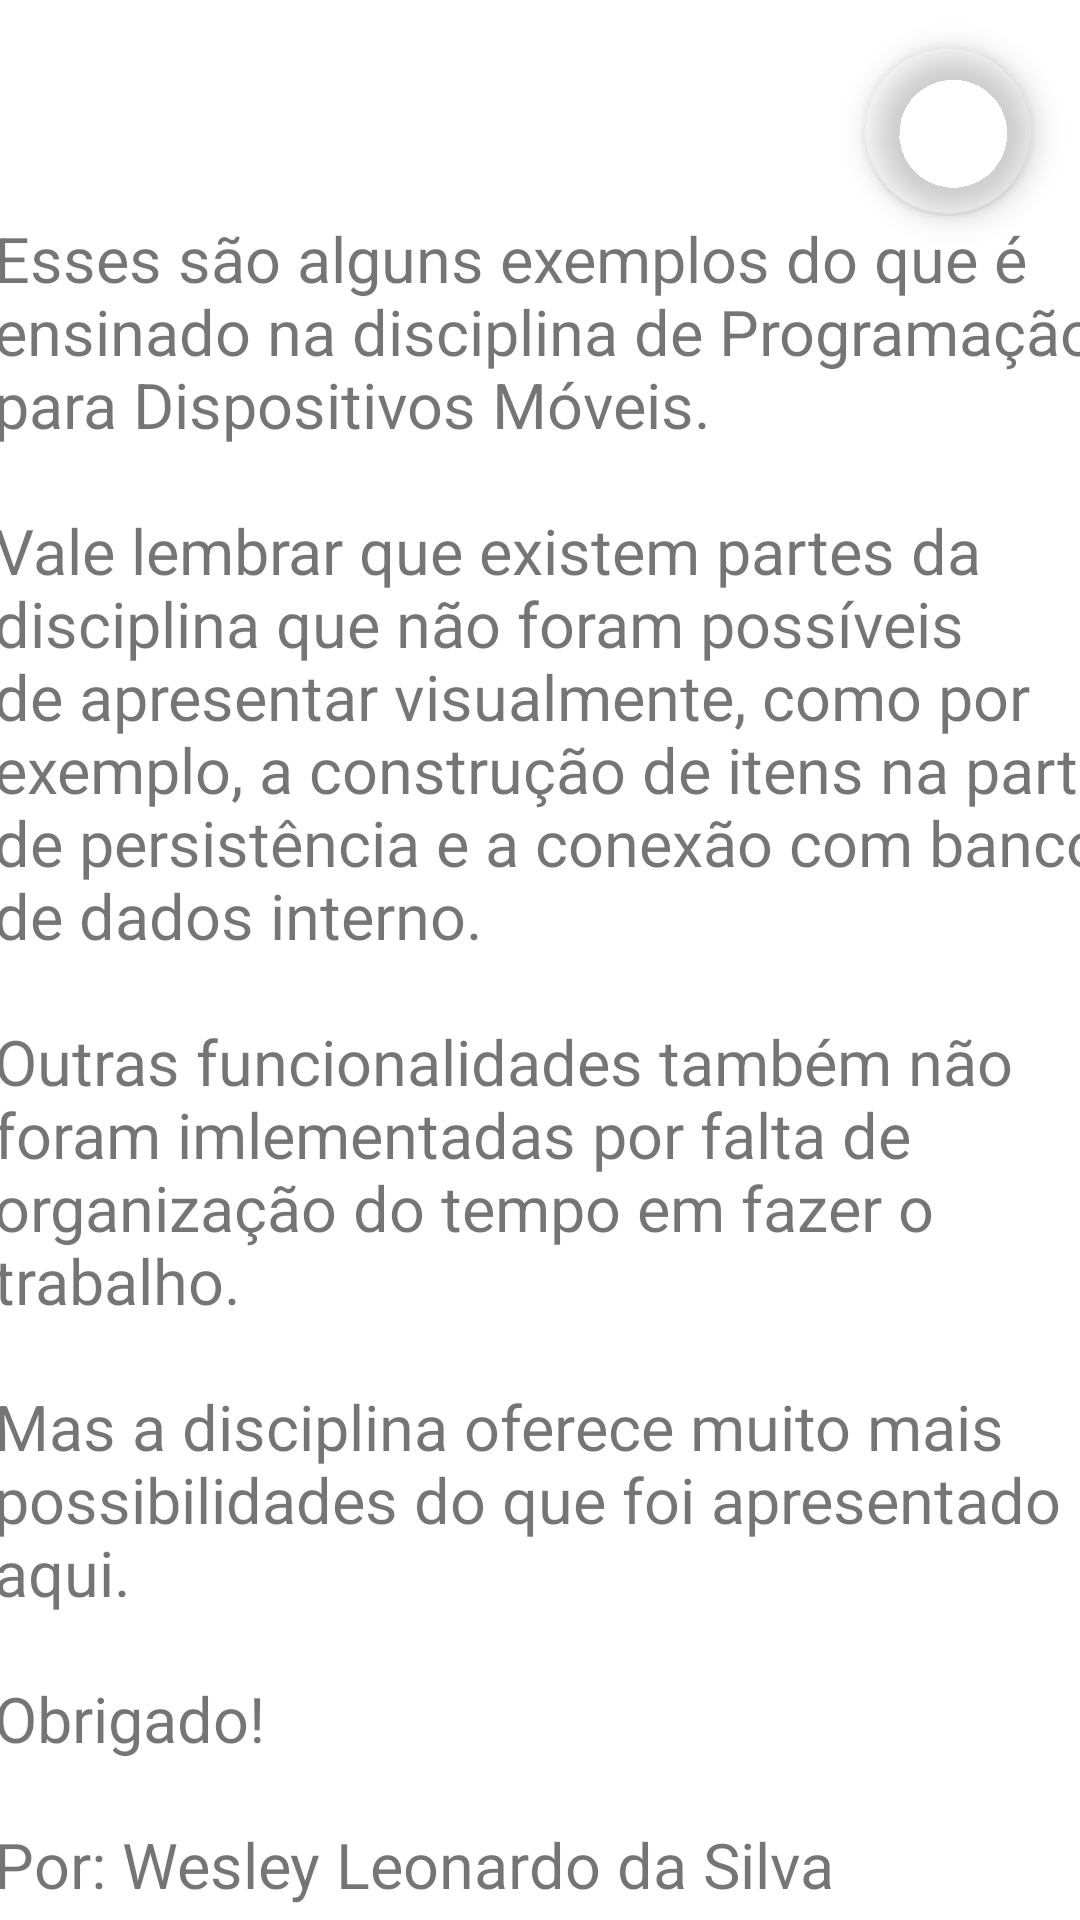

Reconstruct the res/layout file that produces this screen, plus the resources it refers to.
<!-- AndroidManifest.xml: application theme Theme.WesleyLeonardoDaSilvaTrabalho3 -->
<!-- res/layout/fragment_info.xml -->
<?xml version="1.0" encoding="utf-8"?>
<androidx.constraintlayout.widget.ConstraintLayout xmlns:android="http://schemas.android.com/apk/res/android"
    xmlns:app="http://schemas.android.com/apk/res-auto"
    xmlns:tools="http://schemas.android.com/tools"
    android:id="@+id/frameLayout5"
    android:layout_width="match_parent"
    android:layout_height="match_parent"
    tools:context=".ui.InfoFragment">

    <com.google.android.material.floatingactionbutton.FloatingActionButton
        android:id="@+id/btnCloseInfo"
        android:layout_width="wrap_content"
        android:layout_height="wrap_content"
        android:layout_marginTop="16dp"
        android:layout_marginEnd="16dp"
        android:clickable="true"
        android:src="@drawable/ic_baseline_close_24"
        app:backgroundTint="#00FFFFFF"
        app:fabSize="normal"
        app:layout_constraintEnd_toEndOf="parent"
        app:layout_constraintTop_toTopOf="parent"
        app:rippleColor="@color/purple_500" />

    <TextView
        android:id="@+id/txtInfo"
        android:layout_width="374dp"
        android:layout_height="631dp"
        android:layout_marginStart="16dp"
        android:layout_marginEnd="16dp"
        android:layout_marginBottom="3dp"
        android:text="@string/information"
        android:textSize="21sp"
        app:layout_constraintBottom_toBottomOf="parent"
        app:layout_constraintEnd_toEndOf="parent"
        app:layout_constraintHorizontal_bias="0.4"
        app:layout_constraintStart_toStartOf="parent"
        app:layout_constraintTop_toBottomOf="@+id/btnCloseInfo"
        app:layout_constraintVertical_bias="0.0" />
</androidx.constraintlayout.widget.ConstraintLayout>
<!-- resources referenced by this layout -->
<resources>
  <color name="purple_500">#43A047</color>
  <string name="information">
          Esses são alguns exemplos do que é ensinado na disciplina de Programação para Dispositivos Móveis.
  \n
          \nVale lembrar que existem partes da disciplina que não foram possíveis de apresentar visualmente,
          como por exemplo, a construção de itens na parte de persistência e a conexão com banco de dados interno.
  \n
          \nOutras funcionalidades também não foram imlementadas por falta de organização do tempo em fazer o trabalho.
  \n
          \nMas a disciplina oferece muito mais possibilidades do que foi apresentado aqui.
  \n
          \nObrigado!
  \n
          \nPor: Wesley Leonardo da Silva
      </string>
  <style name="Theme.WesleyLeonardoDaSilvaTrabalho3" parent="Theme.MaterialComponents.DayNight.DarkActionBar">
          
          <item name="colorPrimary">@color/purple_500</item>
          <item name="colorPrimaryVariant">@color/purple_700</item>
          <item name="colorOnPrimary">@color/white</item>
          
          <item name="colorSecondary">@color/teal_200</item>
          <item name="colorSecondaryVariant">@color/teal_700</item>
          <item name="colorOnSecondary">@color/black</item>
          
          <item name="android:statusBarColor">?attr/colorPrimaryVariant</item>
          
      </style>
  <color name="purple_700">#00897B</color>
  <color name="white">#C8E6C9</color>
  <color name="teal_200">#FF03DAC5</color>
  <color name="teal_700">#FF018786</color>
  <color name="black">#FF000000</color>
</resources>
